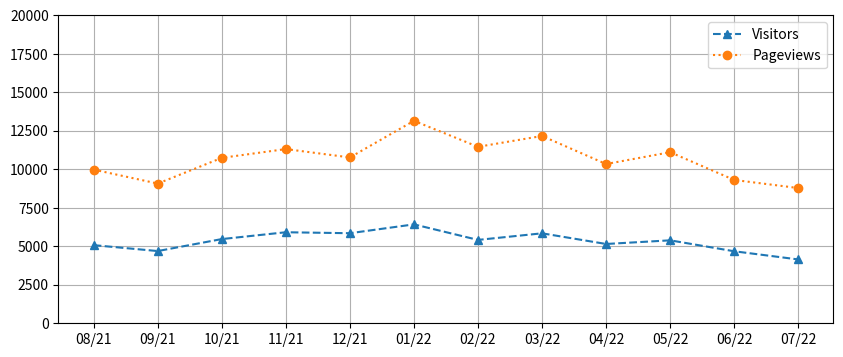

Write the Python code that produced this figure.
import matplotlib.pyplot as plt

months = ["08/21", "09/21", "10/21", "11/21", "12/21", "01/22", "02/22", "03/22", "04/22", "05/22", "06/22", "07/22"]
pageviews = [9979, 9071, 10742, 11312, 10769, 13147, 11459, 12163, 10341, 11108, 9307, 8782]
visitors  = [5073, 4690, 5468, 5911, 5848, 6422, 5413, 5842, 5149, 5386, 4676, 4145]

plt.figure(figsize = (10, 4))
plt.plot(months, visitors, "^--", label = "Visitors")
plt.plot(pageviews, "o:", label = "Pageviews")
plt.grid(True)
plt.ylim(0, 20000)
plt.legend()

plt.show()
